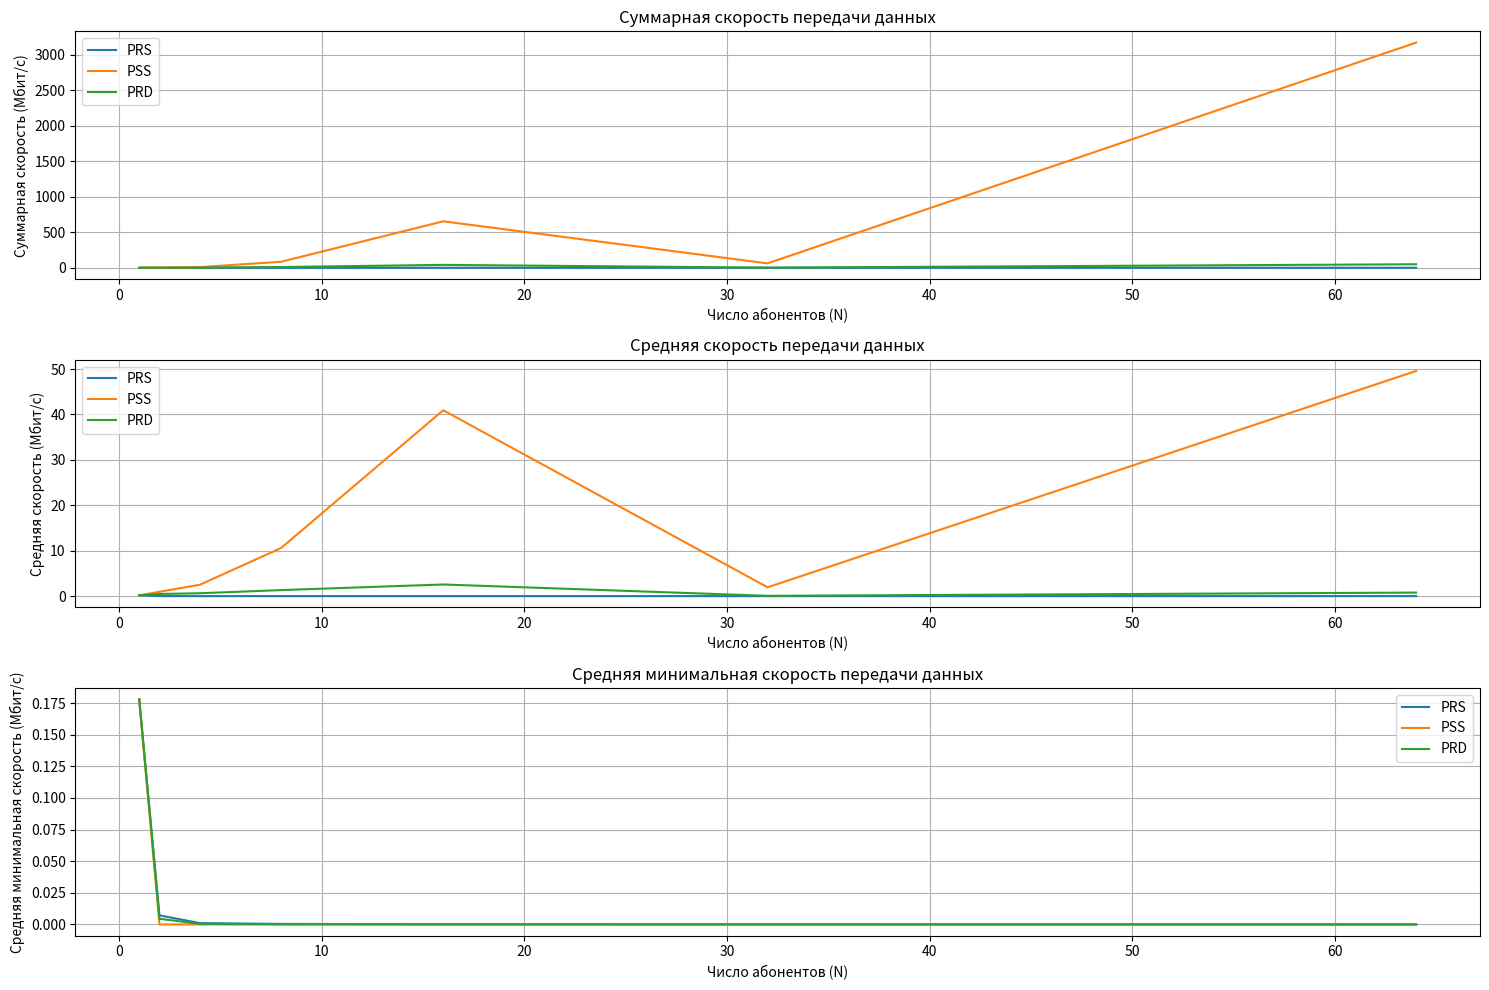

Python code for this plot:
import numpy as np
import matplotlib.pyplot as plt

# Исходные данные
R = 1.0  # расстояние в км (1000 м)
P_tx = 320  # мощность передатчика, Вт
f0 = 1800e6  # частота, Гц (1800 МГц)
delta_f = 5e6  # ширина канала, Гц (5 МГц)
kn = 3  # коэффициент, заданный пользователем

urban_factor=3

h_BS = 50  # высота базовой станции, м
h_MS = 10  # высота мобильной станции, м

# Константы
k = 1.38e-23  # постоянная Больцмана, Дж/К
T = 290  # температура, К

N = 500  # Количество абонентских станций

# Потери по модели Окумура-Хата в дБ
def okumura_hata_loss(d, urban_factor=0):
    # Коррекция для высоты мобильной станции
    a_hMS = (1.1 * np.log10(f0) - 0.7) * h_MS - (1.56 * np.log10(f0) - 0.8)
    
    # Формула потерь с учетом коррекционного коэффициента для больших городов
    L = (46.3 + 33.9 * np.log10(f0) - 13.82 * np.log10(h_BS) - 
         a_hMS + (44.9 - 6.55 * np.log10(h_MS)) * np.log10(d) + urban_factor)
    
    return L


# Мощности шума
def noise_power(): 
    return k * T * delta_f * kn

# SNR
def calculate_snr(d):
    L = okumura_hata_loss(d)
    P_rx = P_tx / (10 ** (L / 10))
    P_noise = noise_power()
    snr = P_rx / P_noise
    return snr

# Функция для расчета пропускной способности
def calculate_capacity(d):
    snr = calculate_snr(d)
    C = delta_f * np.log2(1 + snr)
    return C

# Алгоритмы распределения ресурсов
def PRS(C_array, N):
    result = []
    for _ in range(N):
        result.append((np.sum(C_array ** (-1))) ** (-1))
    return result

def PSS(C_array, N):
    result = np.zeros(N)
    max_index = np.argmax(C_array)  # Индекс АБ с максимальной скоростью
    result[max_index] = C_array[max_index]
    return result

def PRD(C_array, N):
    return C_array / N

# Основная функция для моделирования
def simulate(N, num_simulations=100):
    total_sum_D = {'PRS': [], 'PSS': [], 'PRD': []}
    avg_D = {'PRS': [], 'PSS': [], 'PRD': []}
    min_D = {'PRS': [], 'PSS': [], 'PRD': []}

    for _ in range(num_simulations):
        distances = np.sqrt(np.random.uniform(0, R**2, N))
        c_array = np.array([calculate_capacity(d) for d in distances])

        # ПРС
        D_prs = PRS(c_array, N)
        total_sum_D['PRS'].append(np.sum(D_prs))
        avg_D['PRS'].append(np.mean(D_prs))
        min_D['PRS'].append(np.min(D_prs))

        # ПСС
        D_array_pss = PSS(c_array, N)
        total_sum_D['PSS'].append(np.sum(D_array_pss))
        avg_D['PSS'].append(np.mean(D_array_pss))
        min_D['PSS'].append(np.min(D_array_pss))

        # ПРД
        D_array_prd = PRD(c_array, N)
        total_sum_D['PRD'].append(np.sum(D_array_prd))
        avg_D['PRD'].append(np.mean(D_array_prd))
        min_D['PRD'].append(np.min(D_array_prd))

    # Усреднение результатов по всем симуляциям
    for key in total_sum_D:
        total_sum_D[key] = np.mean(total_sum_D[key])
        avg_D[key] = np.mean(avg_D[key])
        min_D[key] = np.mean(min_D[key])

    return total_sum_D, avg_D, min_D

# Запуск симуляции
N_values = [1, 2, 4, 8, 16, 32, 64]
total_sum_D = {'PRS': [], 'PSS': [], 'PRD': []}
avg_D_array = {'PRS': [], 'PSS': [], 'PRD': []}
min_D_array = {'PRS': [], 'PSS': [], 'PRD': []}

for N in N_values:
    total_sum_rate, avg_D, min_D = simulate(N)
    for key in total_sum_rate:
        total_sum_D[key].append(total_sum_rate[key])
        avg_D_array[key].append(avg_D[key])
        min_D_array[key].append(min_D[key])

print("\nРезультаты моделирования:\n")
for key in total_sum_D:
    print(f"Тип: {key}")
    print(f"  - Суммарная скорость: {total_sum_D[key][-1]:.2f} Мбит/с")
    print(f"  - Средняя скорость: {[round(x, 2) for x in avg_D_array[key]]}")
    print(f"  - Средняя минимальная скорость: {[round(x, 2) for x in min_D_array[key]]}\n")


# Визуализация результатов
plt.figure(figsize=(15, 10))

# График суммарной скорости
plt.subplot(3, 1, 1)
for key in total_sum_D:
    plt.plot(N_values, total_sum_D[key], label=key)
plt.xlabel('Число абонентов (N)')
plt.ylabel('Суммарная скорость (Мбит/с)')
plt.title('Суммарная скорость передачи данных')
plt.legend()
plt.grid()

# График средней скорости
plt.subplot(3, 1, 2)
for key in avg_D_array:
    plt.plot(N_values, avg_D_array[key], label=key)
plt.xlabel('Число абонентов (N)')
plt.ylabel('Средняя скорость (Мбит/с)')
plt.title('Средняя скорость передачи данных')
plt.legend()
plt.grid()

# График минимальной скорости
plt.subplot(3, 1, 3)
for key in min_D_array:
    plt.plot(N_values, min_D_array[key], label=key)
plt.xlabel('Число абонентов (N)')
plt.ylabel('Средняя минимальная скорость (Мбит/с)')
plt.title('Средняя минимальная скорость передачи данных')
plt.legend()
plt.grid()

plt.tight_layout()
plt.show()
